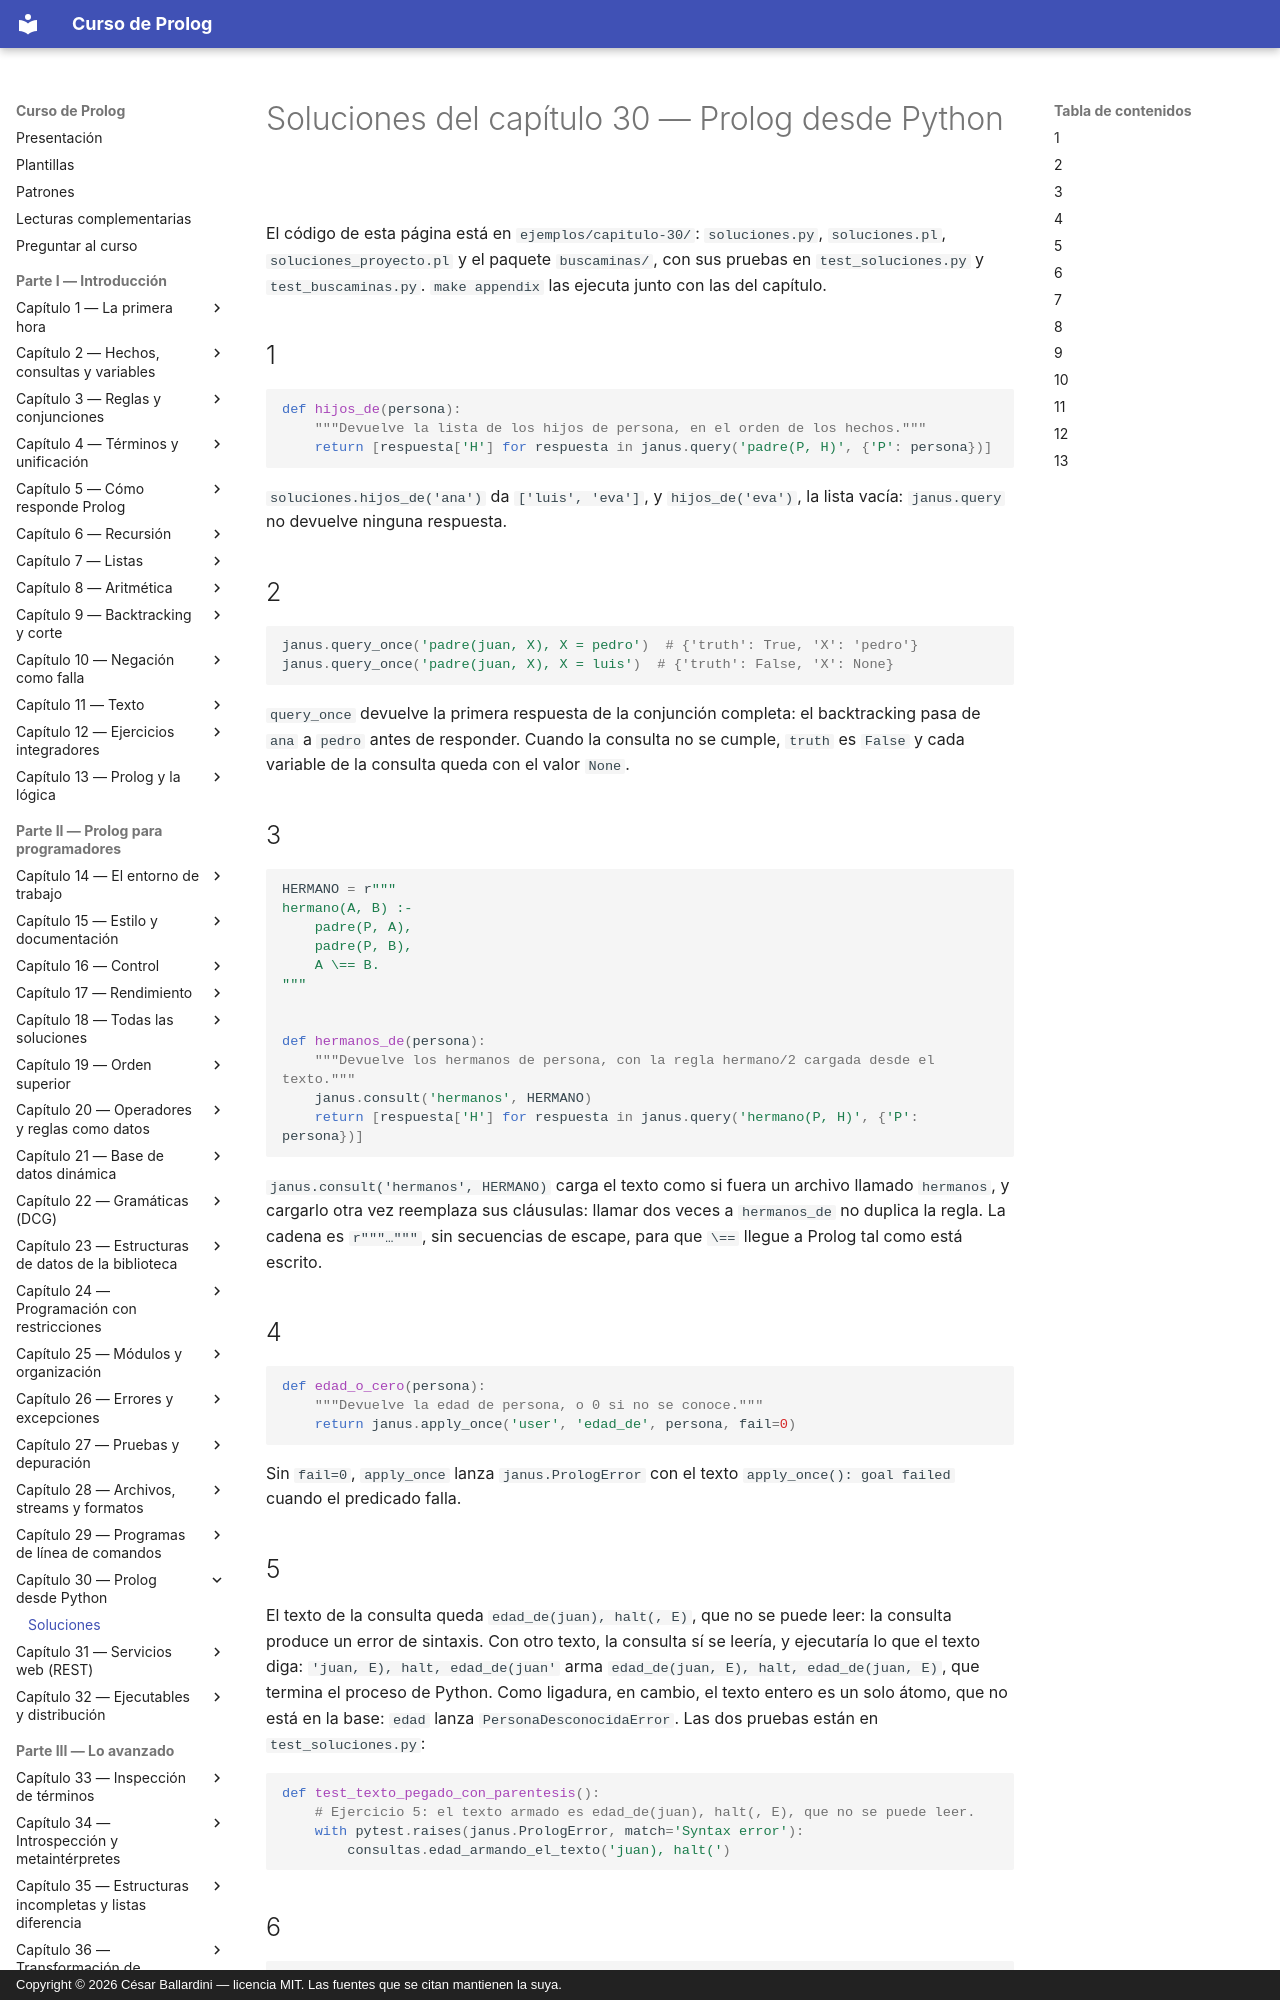

repository: CesarBallardini/curso-de-prolog · page: capitulo-30-prolog-desde-python/soluciones/index.html · generator: mkdocs · copyright: Copyright © 2026 César Ballardini — licencia MIT. Las fuentes que se citan mantienen la suya.

# Soluciones del capítulo 30 — Prolog desde Python

El código de esta página está en `ejemplos/capitulo-30/`: `soluciones.py`,
`soluciones.pl`, `soluciones_proyecto.pl` y el paquete `buscaminas/`, con sus
pruebas en `test_soluciones.py` y `test_buscaminas.py`. `make appendix` las
ejecuta junto con las del capítulo.

## 1

<!-- ejemplo: capitulo-30/soluciones.py fragmento: def hijos_de .. return [respuesta['H'] for respuesta in janus.query('padre(P, H)', {'P': persona})] -->
```python
def hijos_de(persona):
    """Devuelve la lista de los hijos de persona, en el orden de los hechos."""
    return [respuesta['H'] for respuesta in janus.query('padre(P, H)', {'P': persona})]
```

`soluciones.hijos_de('ana')` da `['luis', 'eva']`, y `hijos_de('eva')`, la
lista vacía: `janus.query` no devuelve ninguna respuesta.

## 2

```python
janus.query_once('padre(juan, X), X = pedro')  # {'truth': True, 'X': 'pedro'}
janus.query_once('padre(juan, X), X = luis')  # {'truth': False, 'X': None}
```

`query_once` devuelve la primera respuesta de la conjunción completa: el
backtracking pasa de `ana` a `pedro` antes de responder. Cuando la consulta no
se cumple, `truth` es `False` y cada variable de la consulta queda con el
valor `None`.

## 3

<!-- ejemplo: capitulo-30/soluciones.py fragmento: HERMANO = r .. return [respuesta['H'] for respuesta in janus.query('hermano(P, H)', {'P': persona})] -->
```python
HERMANO = r"""
hermano(A, B) :-
    padre(P, A),
    padre(P, B),
    A \== B.
"""


def hermanos_de(persona):
    """Devuelve los hermanos de persona, con la regla hermano/2 cargada desde el texto."""
    janus.consult('hermanos', HERMANO)
    return [respuesta['H'] for respuesta in janus.query('hermano(P, H)', {'P': persona})]
```

`janus.consult('hermanos', HERMANO)` carga el texto como si fuera un archivo
llamado `hermanos`, y cargarlo otra vez reemplaza sus cláusulas: llamar dos
veces a `hermanos_de` no duplica la regla. La cadena es `r"""…"""`, sin
secuencias de escape, para que `\==` llegue a Prolog tal como está escrito.

## 4

<!-- ejemplo: capitulo-30/soluciones.py fragmento: def edad_o_cero .. return janus.apply_once('user', 'edad_de', persona, fail=0) -->
```python
def edad_o_cero(persona):
    """Devuelve la edad de persona, o 0 si no se conoce."""
    return janus.apply_once('user', 'edad_de', persona, fail=0)
```

Sin `fail=0`, `apply_once` lanza `janus.PrologError` con el texto
`apply_once(): goal failed` cuando el predicado falla.

## 5

El texto de la consulta queda `edad_de(juan), halt(, E)`, que no se puede leer:
la consulta produce un error de sintaxis. Con otro texto, la consulta sí se
leería, y ejecutaría lo que el texto diga: `'juan, E), halt, edad_de(juan'`
arma `edad_de(juan, E), halt, edad_de(juan, E)`, que termina el proceso de
Python. Como ligadura, en cambio, el texto entero es un solo átomo, que no
está en la base: `edad` lanza `PersonaDesconocidaError`. Las dos pruebas están
en `test_soluciones.py`:

```python
def test_texto_pegado_con_parentesis():
    # Ejercicio 5: el texto armado es edad_de(juan), halt(, E), que no se puede leer.
    with pytest.raises(janus.PrologError, match='Syntax error'):
        consultas.edad_armando_el_texto('juan), halt(')
```

## 6

<!-- ejemplo: capitulo-30/soluciones.py fragmento: def mayores_de_edad .. return [respuesta['N'] for respuesta in janus.query(consulta, {'L': personas})] -->
```python
def mayores_de_edad(personas):
    """Devuelve los nombres de las personas, diccionarios con nombre y edad, de 18 o más."""
    consulta = 'member(_D, L), get_dict(edad, _D, _E), _E >= 18, get_dict(nombre, _D, N)'
    return [respuesta['N'] for respuesta in janus.query(consulta, {'L': personas})]
```

La lista de diccionarios de Python llega a Prolog como una lista de dicts, y
`get_dict/3` lee sus campos. `_D` y `_E` empiezan con `_`: no forman parte de
las respuestas, que solo traen el nombre.
